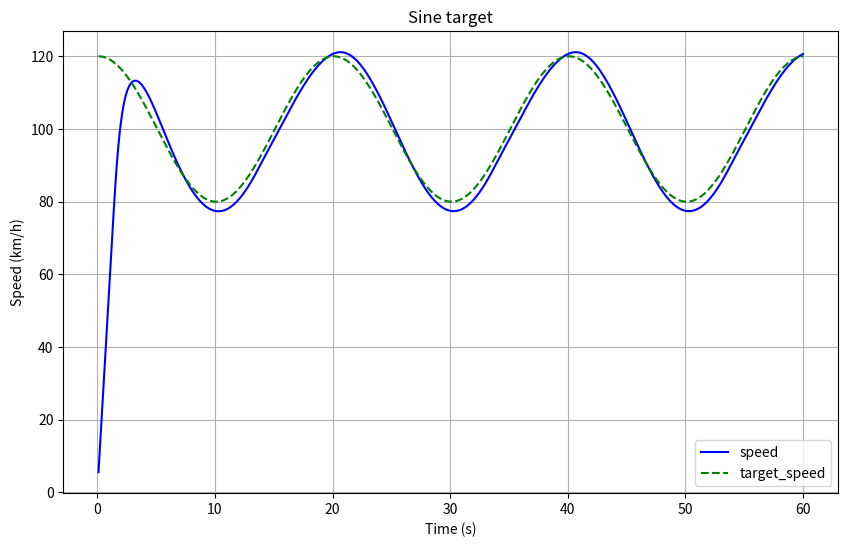

Write the Python code that produced this figure.
import time
import math
import matplotlib.pyplot as plt

m_car = 500  # kg
max_F = 8000  # N
min_F = -1000  # N
delay_factor = 0.5
cda = 0.4  # drag coefficient
rf = 0.05  # rolling resistance

Kp = 2
Ki = 1
max_error_int = 10
target_speed_base = 100  # km/h

dt = 0.1  # sec
sim_time = 60  # sec

# Changed to produce the sine wave graph from the article
target_speed_mode = 2


def main():
    error_int = 0
    state = {
        'time': 0,
        'speed': 0,
        'force': 0,
        'acc': 0,
        'force_drag': 0
    }

    # Lists to store data for plotting
    time_data = []
    speed_data = []
    target_speed_data = []

    while state['time'] < sim_time:
        target_speed = target_speed_base
        if target_speed_mode == 2:
            target_speed = target_speed_base * (1 + 0.2 * math.cos(state['time'] * 2 * 3.1415 / 20))
        if target_speed_mode == 3:
            target_speed = target_speed_base if int(state['time'] / 15) % 2 == 0 else target_speed_base * 0.8

        # controller
        error = target_speed - state['speed']
        error_int += error * dt
        error_int = max(min(error_int, max_error_int), -max_error_int)
        P_action = Kp * error
        I_action = Ki * error_int

        throttle = P_action + I_action
        target_force = throttle / 100 * max_F

        # car simulator
        state = sim_car(target_force, state)

        # Log data to lists instead of Marple
        time_data.append(state['time'])
        speed_data.append(state['speed'])
        target_speed_data.append(target_speed)

    # Plot the data using matplotlib
    plt.figure(figsize=(10, 6))
    plt.plot(time_data, speed_data, label='speed', color='blue')
    plt.plot(time_data, target_speed_data, '--', label='target_speed', color='green')
    plt.title('Sine target')
    plt.xlabel('Time (s)')
    plt.ylabel('Speed (km/h)')
    plt.legend()
    plt.grid(True)
    plt.show()


def sim_car(target_force, state):
    # add delay factor to simulate engine
    force = state['force'] * delay_factor + target_force * (1 - delay_factor)
    force = max(min(force, max_F), min_F)

    velocity = state['speed'] / 3.6

    # drag force
    force_drag = (0.5 * 1.225 * velocity * velocity * cda + rf * m_car * 9.81) * sign(velocity)

    acc = (force - force_drag) / m_car
    velocity += acc * dt

    state['time'] += dt
    state['force'] = force
    state['speed'] = velocity * 3.6
    state['acc'] = acc
    state['force_drag'] = force_drag

    return state


def sign(x):
    return 1 if x >= 0 else -1


if __name__ == '__main__':
    main()